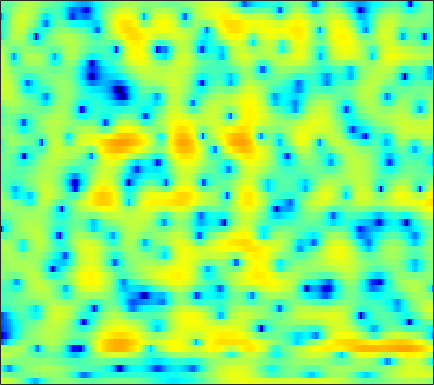

The file beside this chart, header and first rows:
4.1215, 4.0003, 3.7599, 3.4317, 3.129, 2.6229, 1.9971, 1.442, 0.56277, -0.48385, -1.7648, -2.9105, -4.79, -7.1235, -9.0808, -11.317, -11.425, -10.003, -7.604, -5.5064, -3.8415, -2.8352, -1.7583, -0.93842
0.1497, -0.1843, -0.5965, -0.9288, -1.101, -1.219, -1.222, -1.168, -1.046, -0.9071, -0.7666, -0.6668, -0.5396, -0.4029, -0.2935, -0.1259, 0.06931, 0.2333, 0.4636, 0.6966, 0.9135, 1.052, 1.187, 1.246
-4.188, -6.229, -9.699, -13.34, -13.51, -10.27, -7.19, -5.414, -3.596, -2.219, -1.169, -0.5427, 0.1355, 0.671, 0.9993, 1.361, 1.64, 1.81, 1.983, 2.102, 2.172, 2.19, 2.17, 2.088
1.554, 1.076, 0.5277, 0.1152, -0.08558, -0.2243, -0.2407, -0.1966, -0.09072, 0.03316, 0.1508, 0.2218, 0.2919, 0.3408, 0.3622, 0.3771, 0.3811, 0.3735, 0.3607, 0.3303, 0.2812, 0.2254, 0.1167, -0.04469
3.816, 3.478, 3.083, 2.75, 2.533, 2.268, 2.007, 1.797, 1.475, 1.089, 0.6177, 0.1979, -0.4539, -1.185, -1.754, -2.433, -2.901, -3.043, -2.947, -2.6, -2.162, -1.851, -1.561, -1.459
1.873, 1.655, 1.602, 1.757, 1.951, 2.235, 2.47, 2.582, 2.582, 2.366, 1.885, 1.315, 0.1659, -1.563, -3.412, -7.061, -13.15, -15.7, -9.162, -4.784, -2.149, -0.8608, 0.2577, 0.8035
-16.25, -15.7, -12.27, -8.978, -6.988, -4.817, -3.104, -2.062, -0.9724, -0.186, 0.3303, 0.5632, 0.6896, 0.6485, 0.5543, 0.4423, 0.425, 0.5367, 0.8539, 1.318, 1.822, 2.15, 2.458, 2.574
-26.53, -23.9, -19.96, -16.09, -13.53, -10.59, -8.165, -6.62, -4.884, -3.456, -2.294, -1.572, -0.7579, -0.0883, 0.3318, 0.8277, 1.26, 1.559, 1.919, 2.234, 2.499, 2.65, 2.782, 2.811
-18.54, -17.66, -15.99, -14.11, -12.63, -10.7, -8.823, -7.534, -5.971, -4.599, -3.401, -2.62, -1.711, -0.9136, -0.387, 0.2429, 0.8038, 1.195, 1.674, 2.097, 2.458, 2.681, 2.913, 3.047
-16.75, -16.57, -15.27, -13.28, -11.71, -9.736, -7.975, -6.813, -5.497, -4.416, -3.555, -3.026, -2.464, -2, -1.674, -1.217, -0.7032, -0.2516, 0.4162, 1.138, 1.837, 2.318, 2.876, 3.304
-17.48, -17.31, -14.18, -11.1, -9.187, -7.109, -5.526, -4.606, -3.702, -3.157, -2.978, -3.079, -3.568, -4.482, -5.419, -6.667, -6.998, -6.118, -4.013, -1.783, 0.1332, 1.316, 2.562, 3.48
-5.326, -5.252, -4.903, -4.34, -3.833, -3.144, -2.53, -2.169, -1.849, -1.733, -1.921, -2.28, -3.12, -4.487, -5.904, -8.173, -9.451, -8.332, -5.352, -2.611, -0.4816, 0.7698, 2.057, 2.977
-3.122, -2.981, -2.749, -2.433, -2.183, -1.858, -1.549, -1.332, -1.088, -0.9197, -0.8223, -0.8121, -0.8559, -0.9393, -1.005, -1.016, -0.8582, -0.598, -0.104, 0.5118, 1.107, 1.491, 1.873, 2.1
-3.543, -3.196, -2.839, -2.588, -2.444, -2.278, -2.072, -1.85, -1.471, -1.006, -0.4712, -0.06333, 0.451, 0.9286, 1.252, 1.625, 1.94, 2.138, 2.329, 2.437, 2.448, 2.363, 2.104, 1.643
-4.219, -3.714, -3.455, -3.697, -4.178, -5.041, -5.932, -6.228, -5.601, -4.039, -2.24, -0.9845, 0.4351, 1.544, 2.197, 2.858, 3.289, 3.486, 3.587, 3.504, 3.252, 2.965, 2.432, 1.688
-2.48, -2.299, -2.506, -3.261, -4.286, -6.533, -10.29, -13.79, -11.9, -6.786, -3.207, -1.304, 0.574, 1.888, 2.579, 3.177, 3.466, 3.497, 3.342, 2.983, 2.45, 1.968, 1.27, 0.5692
-0.03398, 0.06805, 0.04326, -0.1188, -0.334, -0.6838, -0.9307, -0.9563, -0.6632, -0.02101, 0.8067, 1.426, 2.132, 2.646, 2.874, 2.947, 2.745, 2.4, 1.67, 0.6436, -0.6844, -1.858, -3.532, -4.983
0.5466, 0.8651, 1.2, 1.432, 1.542, 1.664, 1.786, 1.879, 2.015, 2.2, 2.381, 2.511, 2.613, 2.596, 2.483, 2.153, 1.583, 0.9637, -0.1961, -1.782, -3.944, -6.097, -10.16, -17.1
0.2492, 0.8104, 1.388, 1.764, 1.963, 2.124, 2.187, 2.208, 2.223, 2.224, 2.225, 2.217, 2.205, 2.13, 2.006, 1.712, 1.227, 0.7238, -0.1691, -1.359, -2.802, -4.031, -5.792, -7.427
0.8185, 1.368, 1.841, 2.077, 2.113, 1.979, 1.671, 1.371, 0.9586, 0.6163, 0.4963, 0.5652, 0.8365, 1.207, 1.461, 1.686, 1.697, 1.557, 1.181, 0.5549, -0.2831, -1.018, -2.13, -3.367
1.944, 2.208, 2.362, 2.283, 2.018, 1.351, 0.2766, -0.8979, -3.047, -5.684, -7.201, -6.127, -3.396, -1.031, 0.3013, 1.537, 2.276, 2.535, 2.556, 2.28, 1.708, 1.129, 0.2048, -0.8727
1.157, 1.284, 1.434, 1.44, 1.288, 0.834, -0.03263, -1.047, -2.917, -5.259, -6.472, -5.442, -2.812, -0.4576, 0.8829, 2.152, 2.92, 3.209, 3.23, 2.904, 2.237, 1.516, 0.2966, -1.211
-3.992, -3.471, -2.438, -1.396, -0.7313, -0.07705, 0.2823, 0.4269, 0.4885, 0.5527, 0.7713, 1.069, 1.618, 2.231, 2.657, 3.099, 3.314, 3.318, 3.087, 2.533, 1.67, 0.769, -0.8133, -2.94
-21.11, -12.63, -7.497, -4.488, -2.885, -1.338, -0.2275, 0.4037, 1.054, 1.572, 1.978, 2.247, 2.564, 2.818, 2.953, 3.034, 2.978, 2.819, 2.456, 1.889, 1.107, 0.3866, -0.7754, -2.107
-6.392, -5.736, -4.418, -3.023, -2.056, -0.9892, -0.09471, 0.4389, 1.029, 1.493, 1.851, 2.064, 2.285, 2.428, 2.483, 2.477, 2.379, 2.215, 1.882, 1.416, 0.7861, 0.2317, -0.6122, -1.533
-1.685, -1.418, -0.9942, -0.5026, -0.1579, 0.2756, 0.6523, 0.8891, 1.141, 1.32, 1.467, 1.555, 1.655, 1.749, 1.815, 1.884, 1.896, 1.86, 1.689, 1.363, 0.8457, 0.3059, -0.5915, -1.725
0.8632, 1.042, 1.185, 1.229, 1.214, 1.188, 1.08, 0.9861, 0.8135, 0.6064, 0.3614, 0.1892, 0.035, 0.06979, 0.249, 0.6724, 1.18, 1.543, 1.891, 1.974, 1.766, 1.369, 0.4704, -0.9146
1.99, 1.946, 1.674, 1.166, 0.7135, 0.02158, -0.5983, -1.005, -1.472, -2.01, -2.888, -3.846, -5.508, -6.784, -6.276, -3.835, -1.206, 0.3544, 1.887, 2.84, 3.257, 3.262, 2.855, 2.023
1.007, 0.5796, -0.4001, -1.956, -3.573, -6.324, -8.719, -9.069, -7.718, -6.415, -6.071, -6.588, -8.328, -10.46, -9.616, -5.568, -1.999, 0.03664, 1.973, 3.265, 3.996, 4.245, 4.224, 3.854
-0.865, -1.266, -2.276, -3.918, -5.692, -8.832, -11.98, -11.99, -9.198, -6.692, -5.034, -4.191, -3.335, -2.494, -1.754, -0.5821, 0.6851, 1.583, 2.634, 3.41, 3.898, 4.058, 4.025, 3.698
-2.298, -2.23, -2.432, -2.885, -3.279, -3.847, -4.155, -4.172, -3.864, -3.283, -2.569, -2.006, -1.262, -0.5076, 0.06196, 0.8073, 1.539, 2.034, 2.608, 3.03, 3.274, 3.325, 3.189, 2.81
-2.643, -2.339, -2.119, -2.07, -2.116, -2.189, -2.262, -2.255, -2.17, -1.983, -1.661, -1.358, -0.8628, -0.3161, 0.12, 0.7172, 1.281, 1.683, 2.124, 2.468, 2.67, 2.72, 2.618, 2.318
-1.859, -1.68, -1.55, -1.558, -1.664, -1.841, -2.118, -2.313, -2.539, -2.672, -2.644, -2.48, -2.08, -1.503, -0.9995, -0.2793, 0.4095, 0.8959, 1.464, 1.934, 2.265, 2.426, 2.505, 2.432
-0.9205, -0.916, -1.013, -1.238, -1.509, -2.054, -2.826, -3.557, -4.694, -5.825, -6.575, -6.557, -5.779, -4.465, -3.404, -2.113, -0.9782, -0.2557, 0.5919, 1.279, 1.848, 2.186, 2.549, 2.768
-1.035, -0.9575, -0.8907, -0.9791, -1.198, -1.867, -2.958, -4.233, -6.761, -10.97, -20.65, -25.43, -12.43, -7.75, -5.624, -3.674, -2.348, -1.569, -0.7169, 0.07772, 0.8833, 1.479, 2.204, 2.801
-3.85, -2.615, -1.235, -0.3914, -0.1285, -0.1647, -0.7005, -1.371, -2.613, -3.981, -5.095, -5.363, -4.976, -4.18, -3.672, -3.305, -3.373, -3.614, -3.863, -3.353, -1.966, -0.6283, 1.022, 2.352
-5.393, -2.841, -0.6455, 0.6794, 1.236, 1.597, 1.543, 1.346, 0.9323, 0.412, -0.02878, -0.3331, -0.6477, -1.022, -1.441, -2.44, -4.234, -6.614, -13.13, -20.34, -7.425, -3.376, -0.04255, 1.993
-0.7084, -0.2478, 0.3738, 0.821, 1.015, 0.9872, 0.7482, 0.4169, -0.1021, -0.6493, -1.083, -1.29, -1.405, -1.446, -1.501, -1.711, -2.082, -2.447, -2.719, -2.364, -1.285, -0.2172, 1.14, 2.175
-0.3632, -0.1839, -0.001443, -0.004226, -0.1682, -0.6825, -1.563, -2.506, -4.135, -5.92, -7.237, -7.218, -6.049, -4.446, -3.363, -2.166, -1.273, -0.7181, -0.05771, 0.5816, 1.228, 1.692, 2.27, 2.696
-1.925, -1.418, -0.9637, -0.8151, -0.9675, -1.525, -2.655, -3.942, -6.549, -10.79, -17.7, -16.74, -10.14, -6.261, -4.311, -2.452, -1.119, -0.3286, 0.502, 1.18, 1.754, 2.116, 2.535, 2.849
-3.928, -2.625, -1.455, -0.8049, -0.6252, -0.7202, -1.201, -1.765, -2.702, -3.612, -4.216, -4.243, -3.761, -2.92, -2.252, -1.43, -0.7329, -0.3018, 0.1853, 0.6039, 0.9838, 1.274, 1.638, 1.987
-2.657, -1.412, -0.2033, 0.5428, 0.8682, 1.004, 0.915, 0.7252, 0.3797, -0.00446, -0.3424, -0.5366, -0.7064, -0.7918, -0.8436, -0.914, -1.05, -1.199, -1.415, -1.595, -1.607, -1.434, -0.9624, -0.2819
1.005, 1.54, 2.093, 2.446, 2.573, 2.557, 2.359, 2.112, 1.683, 1.17, 0.6412, 0.2398, -0.275, -0.7978, -1.206, -1.85, -2.694, -3.519, -4.986, -6.896, -8.729, -9.055, -7.241, -4.645
3.398, 3.565, 3.67, 3.623, 3.465, 3.11, 2.553, 2.018, 1.169, 0.2139, -0.7869, -1.496, -2.315, -2.948, -3.325, -3.836, -4.524, -5.288, -6.909, -9.529, -13.22, -14.46, -10.48, -6.384
4.35, 4.362, 4.238, 3.919, 3.544, 2.839, 1.886, 0.9757, -0.5399, -2.43, -4.717, -6.568, -8.528, -8.751, -7.963, -6.663, -5.688, -5.259, -4.994, -4.911, -4.758, -4.44, -3.611, -2.499
4.315, 4.264, 4.02, 3.57, 3.1, 2.26, 1.159, 0.1336, -1.603, -3.918, -7.161, -10.6, -16.95, -15.22, -11.15, -7.627, -5.462, -4.357, -3.296, -2.539, -1.952, -1.537, -1.005, -0.4677
3.802, 3.656, 3.278, 2.74, 2.237, 1.478, 0.6016, -0.1234, -1.165, -2.299, -3.457, -4.221, -4.878, -4.881, -4.487, -3.7, -2.848, -2.276, -1.657, -1.198, -0.8526, -0.6517, -0.4518, -0.2727
3.635, 3.226, 2.503, 1.637, 0.953, 0.114, -0.5196, -0.8522, -1.095, -1.196, -1.192, -1.157, -1.04, -0.8628, -0.6913, -0.4412, -0.2186, -0.102, -0.0445, -0.1202, -0.3291, -0.5778, -0.9511, -1.31
4.199, 3.355, 1.892, -0.006672, -1.668, -3.849, -4.876, -4.379, -2.891, -1.372, -0.1606, 0.5244, 1.198, 1.657, 1.874, 2.033, 2.036, 1.915, 1.593, 1.024, 0.1508, -0.7585, -2.322, -4.285
4.271, 3.247, 1.466, -1.057, -3.742, -9.115, -13.54, -9.181, -4.366, -1.515, 0.2776, 1.166, 1.949, 2.401, 2.576, 2.637, 2.527, 2.329, 1.916, 1.264, 0.2559, -0.793, -2.835, -5.962
2.577, 1.977, 1.103, 0.1531, -0.563, -1.351, -1.635, -1.429, -0.8247, -0.1157, 0.4312, 0.6972, 0.8032, 0.6768, 0.4962, 0.1988, -0.06428, -0.1877, -0.3249, -0.4644, -0.6843, -0.9482, -1.41, -1.882
-0.6042, -0.4489, -0.07514, 0.3482, 0.6483, 0.9477, 1.164, 1.302, 1.384, 1.31, 0.9794, 0.5273, -0.4001, -1.717, -2.912, -4.471, -5.336, -5.185, -4.252, -3.116, -2.11, -1.521, -0.8715, -0.3477
-8.75, -5.497, -2.436, -0.3785, 0.7428, 1.854, 2.575, 2.87, 2.994, 2.739, 2.07, 1.22, -0.4621, -2.987, -5.792, -12.01, -29.5, -15.14, -8.639, -5.478, -3.524, -2.429, -1.256, -0.2821
-6.901, -5.191, -2.808, -0.6817, 0.6284, 2.028, 3.038, 3.527, 3.832, 3.737, 3.24, 2.587, 1.342, -0.3178, -1.75, -3.695, -5.143, -5.67, -5.853, -5.685, -5.331, -4.785, -3.785, -2.529
-7.108, -5.726, -3.375, -1.131, 0.3247, 1.908, 3.097, 3.744, 4.259, 4.433, 4.26, 3.924, 3.204, 2.196, 1.283, -0.1081, -1.709, -3.136, -5.452, -8.743, -13.4, -15.23, -10.79, -6.821
-13.99, -8.904, -4.679, -1.876, -0.2925, 1.361, 2.585, 3.272, 3.924, 4.277, 4.348, 4.224, 3.825, 3.173, 2.516, 1.405, -0.003369, -1.286, -3.335, -5.8, -8.161, -8.833, -7.769, -5.925
-4.258, -3.736, -2.676, -1.476, -0.5901, 0.4748, 1.398, 1.991, 2.64, 3.092, 3.348, 3.397, 3.281, 2.957, 2.58, 1.909, 1.071, 0.3629, -0.6348, -1.585, -2.365, -2.783, -3.059, -3.136
-1.859, -1.991, -1.984, -1.778, -1.477, -0.9002, -0.1635, 0.4331, 1.191, 1.85, 2.347, 2.593, 2.745, 2.692, 2.528, 2.169, 1.68, 1.256, 0.6466, 0.04718, -0.4925, -0.8526, -1.258, -1.629
